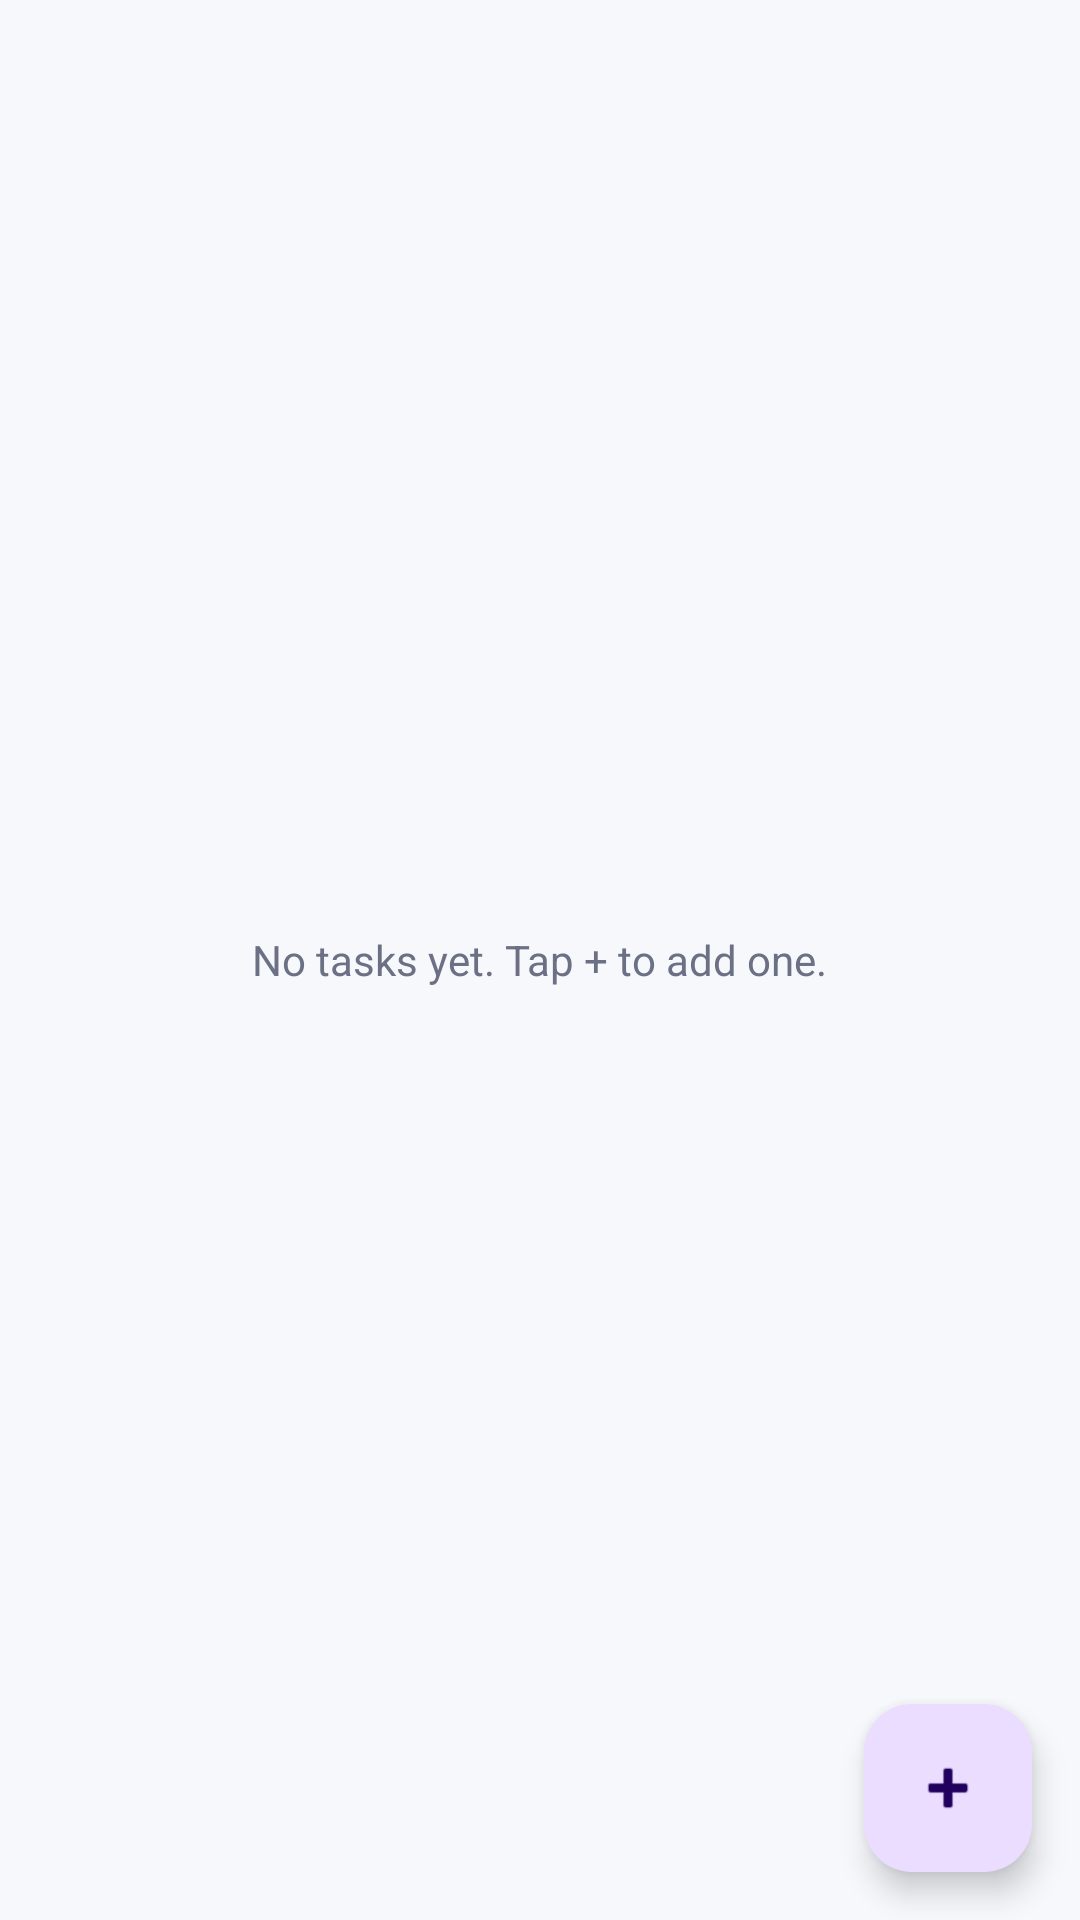

This screen was rendered from an Android layout file. Write that file and the resources it references.
<!-- AndroidManifest.xml: application theme Theme.MyApplicationStudyPlanner -->
<!-- res/layout/fragment_tasks.xml -->
<?xml version="1.0" encoding="utf-8"?>
<FrameLayout xmlns:android="http://schemas.android.com/apk/res/android"
    xmlns:tools="http://schemas.android.com/tools"
    android:layout_width="match_parent"
    android:layout_height="match_parent"
    android:background="@color/background">

    <androidx.recyclerview.widget.RecyclerView
        android:id="@+id/rvTasks"
        android:layout_width="match_parent"
        android:layout_height="match_parent"
        android:clipToPadding="false"
        android:paddingStart="16dp"
        android:paddingTop="16dp"
        android:paddingEnd="16dp"
        android:paddingBottom="88dp"
        tools:itemCount="5"
        tools:listitem="@layout/item_task" />

    <TextView
        android:id="@+id/tvEmptyTasks"
        android:layout_width="wrap_content"
        android:layout_height="wrap_content"
        android:layout_gravity="center"
        android:text="No tasks yet. Tap + to add one."
        android:textColor="@color/text_secondary"
        tools:visibility="gone" />

    <com.google.android.material.floatingactionbutton.FloatingActionButton
        android:id="@+id/fabAddTask"
        android:layout_width="wrap_content"
        android:layout_height="wrap_content"
        android:layout_gravity="bottom|end"
        android:layout_margin="16dp"
        android:contentDescription="Add task"
        android:src="@android:drawable/ic_input_add" />
</FrameLayout>
<!-- res/layout/item_task.xml (included above) -->
<?xml version="1.0" encoding="utf-8"?>
<LinearLayout xmlns:android="http://schemas.android.com/apk/res/android"
    xmlns:tools="http://schemas.android.com/tools"
    android:layout_width="match_parent"
    android:layout_height="wrap_content"
    android:layout_marginBottom="8dp"
    android:background="@drawable/bg_card"
    android:gravity="center_vertical"
    android:orientation="horizontal"
    android:padding="8dp">

    <CheckBox
        android:id="@+id/cbDone"
        android:layout_width="wrap_content"
        android:layout_height="wrap_content" />

    <LinearLayout
        android:layout_width="0dp"
        android:layout_height="wrap_content"
        android:layout_weight="1"
        android:orientation="vertical">

        <TextView
            android:id="@+id/tvTaskTitle"
            android:layout_width="wrap_content"
            android:layout_height="wrap_content"
            android:textColor="@color/text_main"
            android:textSize="17sp"
            android:textStyle="bold"
            tools:text="MAD Assignment 1" />

        <TextView
            android:id="@+id/tvTaskDetails"
            android:layout_width="wrap_content"
            android:layout_height="wrap_content"
            android:layout_marginTop="2dp"
            android:textColor="@color/text_secondary"
            android:textSize="14sp"
            tools:text="MAD • Due 22 Oct 2026" />
    </LinearLayout>

    <ImageButton
        android:id="@+id/btnDeleteTask"
        android:layout_width="48dp"
        android:layout_height="48dp"
        android:background="?attr/selectableItemBackgroundBorderless"
        android:contentDescription="Delete task"
        android:src="@android:drawable/ic_menu_delete" />
</LinearLayout>
<!-- resources referenced by this layout -->
<resources>
  <color name="background">#F7F8FC</color>
  <color name="text_main">#1F2335</color>
  <color name="text_secondary">#6B7085</color>
  <!-- drawable bg_card (drawable) -->
  <?xml version="1.0" encoding="utf-8"?>
  <shape xmlns:android="http://schemas.android.com/apk/res/android"
      android:shape="rectangle">
      <solid android:color="@color/white" />
      <corners android:radius="12dp" />
      <stroke
          android:width="1dp"
          android:color="@color/divider" />
  </shape>
  <style name="Theme.MyApplicationStudyPlanner" parent="Base.Theme.MyApplicationStudyPlanner" />
  <color name="white">#FFFFFFFF</color>
  <color name="divider">#E3E5EE</color>
  <style name="Base.Theme.MyApplicationStudyPlanner" parent="Theme.Material3.DayNight.NoActionBar">
          
          
      </style>
</resources>
